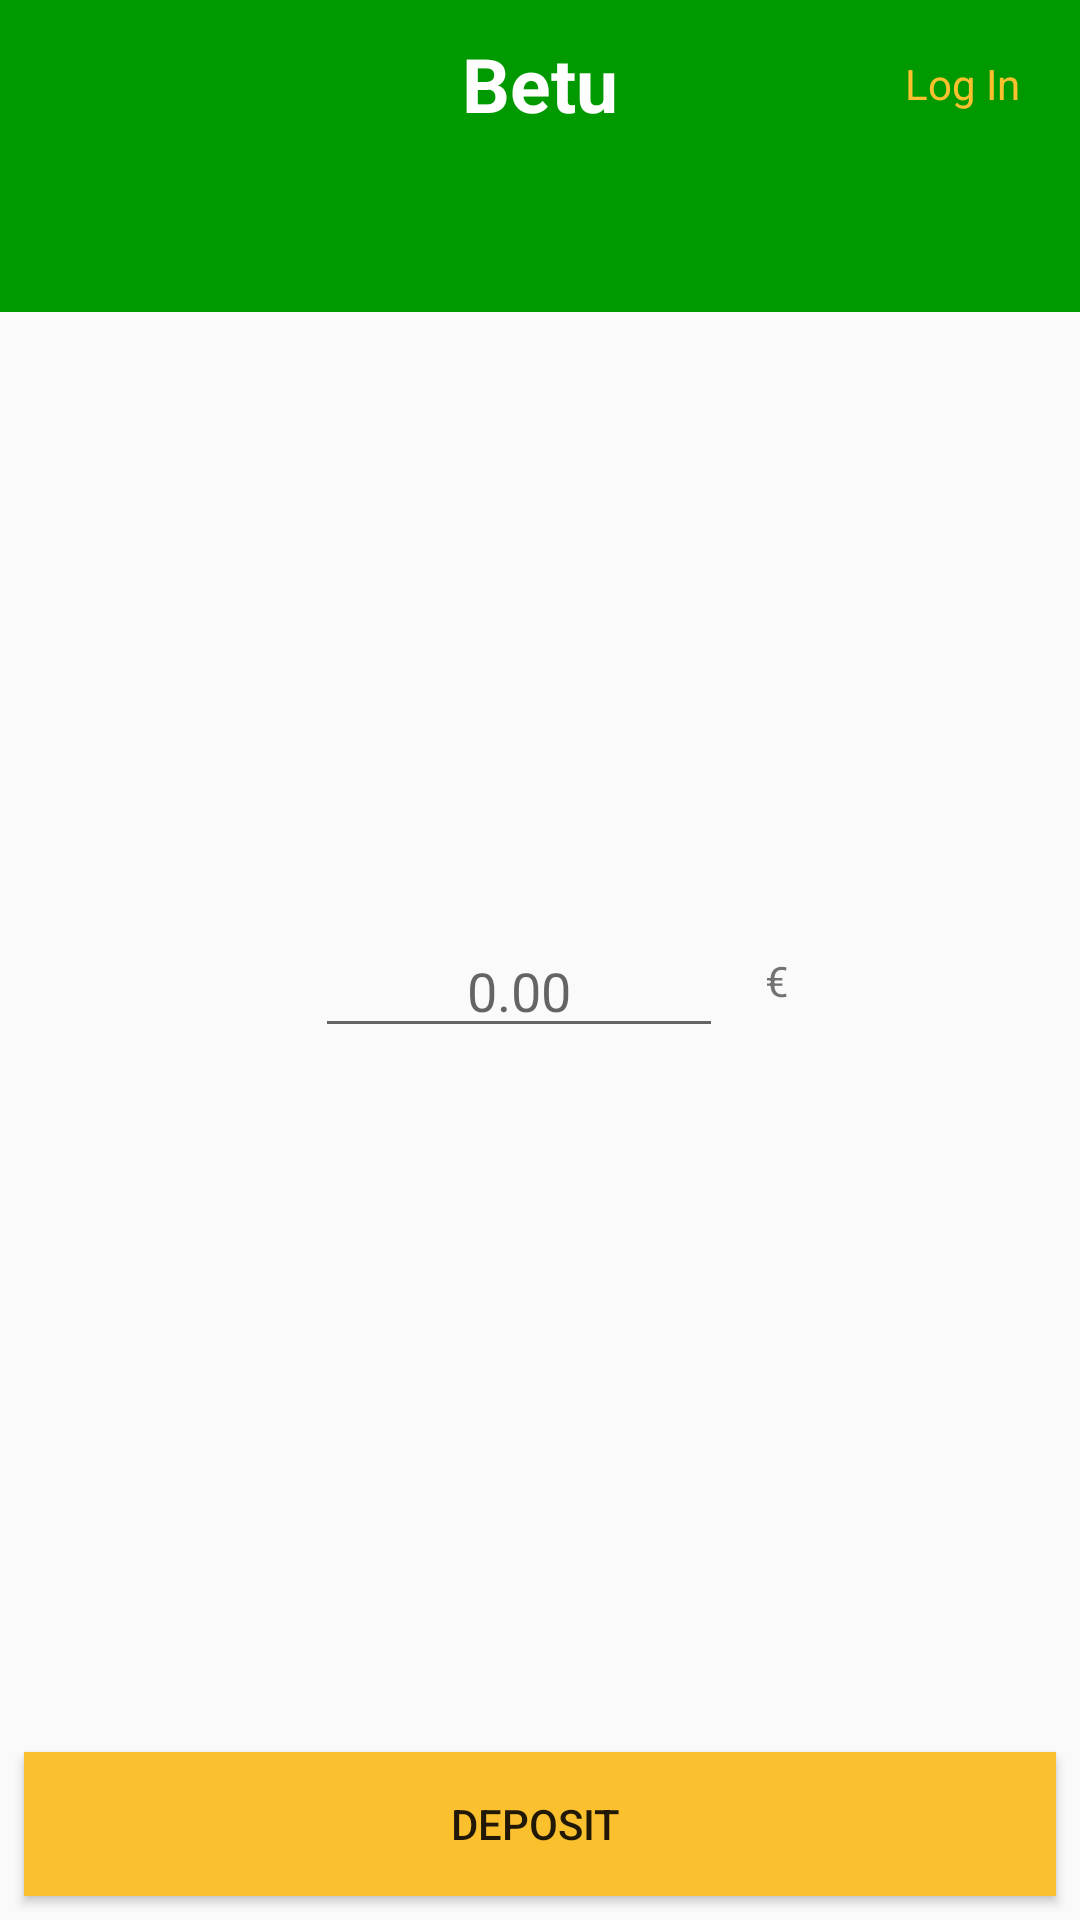

Produce the Android XML layout that renders to this screen, including the resource entries it uses.
<!-- AndroidManifest.xml: application theme AppTheme -->
<!-- res/layout/activity_profile.xml -->
<?xml version="1.0" encoding="utf-8"?>
<android.support.constraint.ConstraintLayout xmlns:android="http://schemas.android.com/apk/res/android"
    xmlns:app="http://schemas.android.com/apk/res-auto"
    xmlns:tools="http://schemas.android.com/tools"
    android:layout_width="match_parent"
    android:layout_height="match_parent"
    tools:context="com.lbcompany.betu.ui.ProfileActivity">

    <include layout="@layout/toolbar_layout"
        android:id="@+id/include" />


    <EditText
        android:id="@+id/amount"
        android:layout_width="136dp"
        android:layout_height="wrap_content"
        android:layout_marginEnd="8dp"
        android:layout_marginStart="8dp"
        android:layout_marginTop="204dp"
        android:ems="10"
        android:gravity="center"
        android:hint="0.00"
        android:inputType="numberDecimal"
        app:layout_constraintEnd_toStartOf="@+id/textView9"
        app:layout_constraintHorizontal_bias="0.943"
        app:layout_constraintStart_toStartOf="parent"
        app:layout_constraintTop_toBottomOf="@+id/include" />

    <TextView
        android:id="@+id/textView9"
        android:layout_width="21dp"
        android:layout_height="19dp"
        android:layout_marginBottom="8dp"
        android:layout_marginEnd="84dp"
        android:layout_marginTop="8dp"
        android:text="€"
        app:layout_constraintBottom_toBottomOf="@+id/amount"
        app:layout_constraintEnd_toEndOf="parent"
        app:layout_constraintTop_toBottomOf="@+id/include"
        app:layout_constraintVertical_bias="0.976" />

    <Button
        android:id="@+id/deposit"
        android:layout_width="0dp"
        android:layout_height="wrap_content"
        android:layout_marginBottom="8dp"
        android:layout_marginEnd="8dp"
        android:layout_marginStart="8dp"
        android:text="DEPOSIT "
        android:background="@color/md_yellow_700"
        app:layout_constraintBottom_toBottomOf="parent"
        app:layout_constraintEnd_toEndOf="parent"
        app:layout_constraintStart_toStartOf="parent" />


</android.support.constraint.ConstraintLayout>
<!-- res/layout/toolbar_layout.xml (included above) -->
<?xml version="1.0" encoding="utf-8"?>
<android.support.design.widget.AppBarLayout xmlns:android="http://schemas.android.com/apk/res/android"
    xmlns:app="http://schemas.android.com/apk/res-auto"
    android:layout_width="match_parent"
    android:layout_height="wrap_content"
    android:theme="@style/ThemeOverlay.AppCompat.Dark.ActionBar"
    app:layout_constraintEnd_toEndOf="parent"
    app:layout_constraintStart_toStartOf="parent"
    app:layout_constraintTop_toTopOf="parent">

    <RelativeLayout
        android:layout_width="match_parent"
        android:layout_height="wrap_content">

        <android.support.v7.widget.Toolbar
            android:id="@+id/toolbar"
            android:layout_width="match_parent"
            android:layout_height="wrap_content"
            android:layout_marginLeft="0dp"
            android:layout_marginRight="0dp"
            android:layout_marginTop="0dp" />

        <TextView
            android:id="@+id/textView2"
            android:layout_width="match_parent"
            android:layout_height="wrap_content"
            android:layout_centerInParent="true"
            android:text="@string/app_name"
            android:textAlignment="center"
            android:textColor="@color/md_white_1000"
            android:textSize="25sp"
            android:textStyle="bold" />

        <TextView
            android:id="@+id/login"
            android:layout_width="wrap_content"
            android:layout_height="wrap_content"
            android:layout_alignParentEnd="true"
            android:layout_centerVertical="true"
            android:layout_marginEnd="20dp"
            android:text="Log In"
            android:textColor="@color/md_yellow_700" />

    </RelativeLayout>

    <android.support.design.widget.TabLayout
        android:id="@+id/tabs"
        android:layout_width="match_parent"
        android:layout_height="wrap_content"
        app:tabGravity="fill"
        app:tabMode="fixed" />
</android.support.design.widget.AppBarLayout>
<!-- resources referenced by this layout -->
<resources>
  <color name="md_white_1000">#ffffff</color>
  <color name="md_yellow_700">#FBC02D</color>
  <string name="app_name">Betu</string>
  <style name="AppTheme" parent="Theme.AppCompat.Light.NoActionBar">
          
          <item name="colorPrimary">@color/colorPrimary</item>
          <item name="colorPrimaryDark">@color/colorPrimaryDark</item>
          <item name="colorAccent">@color/colorAccent</item>
      </style>
  <color name="colorPrimary">#009900</color>
  <color name="colorPrimaryDark"> #212121</color>
  <color name="colorAccent">#e6e6e6</color>
</resources>
